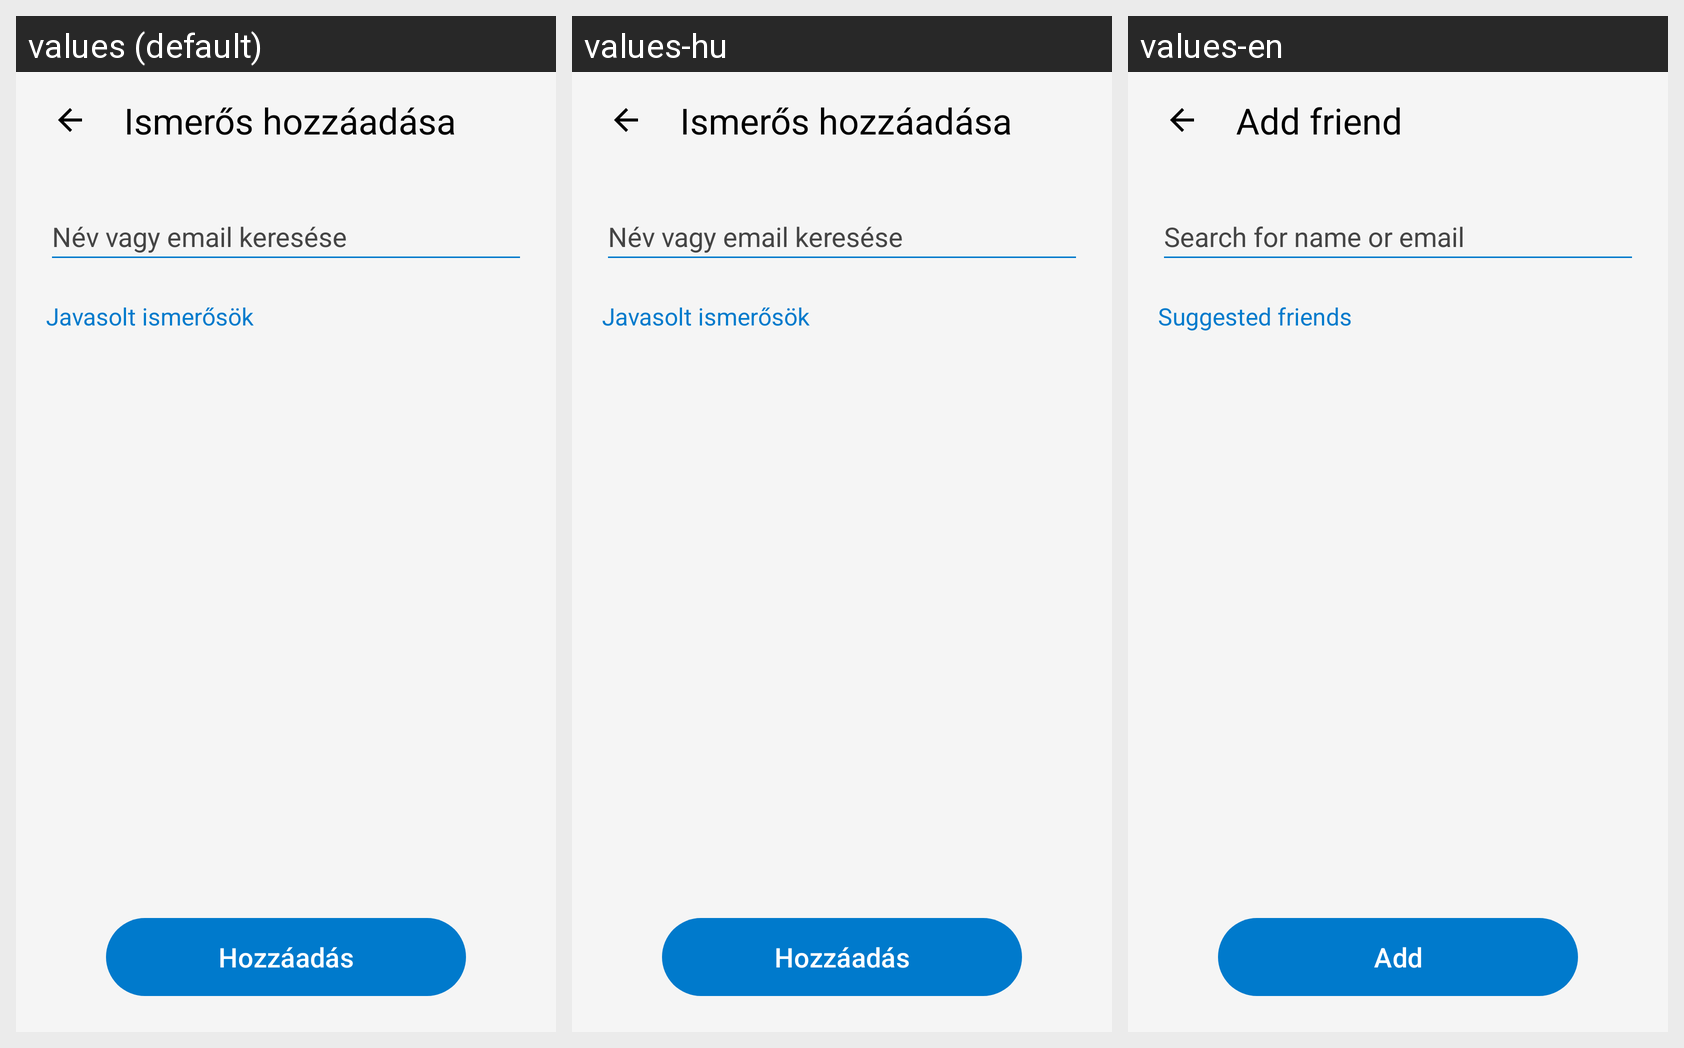

Here is an Android app screen in its default locale and in the app's own translations. Write out the translated-string differences for the strings that appear on this screen.
Android screen res/layout/fragment_add_contact.xml rendered under 3 locales, left to right: values (default), values-hu, values-en. Device: Nexus 5 (rendered at 1080×1920; each locale shown at half size, 540×960, under a caption strip naming it); theme Theme.RealTimeChatApplication.
Strings drawn on this screen, with the default value and each locale's value (text and hints the layout hard-codes, and strings that could not be matched under every locale, appear in the picture but are not listed):

add_contact_title
  values: Ismerős hozzáadása
  values-hu: Ismerős hozzáadása
  values-en: Add friend

search_hint
  values: Név vagy email keresése
  values-hu: Név vagy email keresése
  values-en: Search for name or email

suggested_friends
  values: Javasolt ismerősök
  values-hu: Javasolt ismerősök
  values-en: Suggested friends

add_friend
  values: Hozzáadás
  values-hu: Hozzáadás
  values-en: Add
